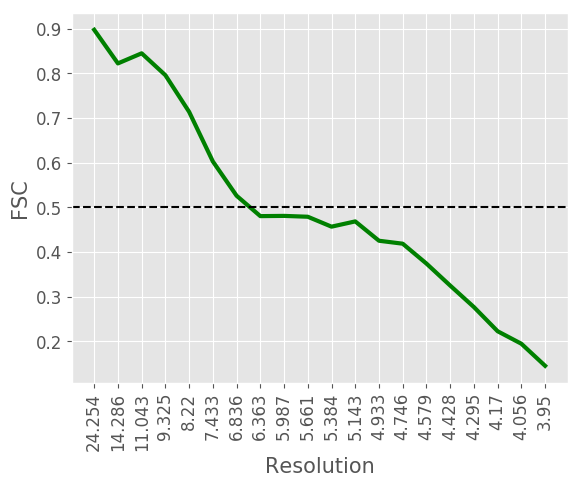

The table this chart was drawn from, first rows:
#resolution, fsc
24.25, 0.8971
14.29, 0.8219
11.04, 0.8445
9.325, 0.7955
8.22, 0.7135
7.433, 0.6025
6.836, 0.5258
6.363, 0.4802
5.987, 0.4807
5.661, 0.4788
5.384, 0.4566
5.143, 0.4684
4.933, 0.4251
4.746, 0.4185
4.579, 0.374
4.428, 0.3248
4.295, 0.2767
4.17, 0.2226
4.056, 0.1946
3.95, 0.1453
